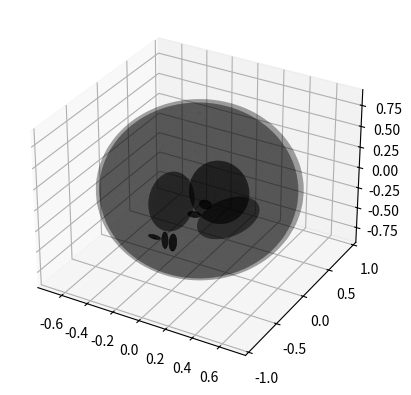

This chart was generated by the following Python code:

from mpl_toolkits.mplot3d import Axes3D
import matplotlib.pyplot as plt
from numpy import linalg as la
import numpy as np

def init_obj(obj, plot):
    '''
    Creates dictionary for Shepp-Logan phantom parameters:
    x_axis - first half axes of ellipsoids
    y_axis - second half axes of ellipsoids
    z_axis - third half axes of ellipsoids
    attenuation_coeff - x-ray attenuation coefficient 
    refra_ind_decrement - refraction index decrement 
    center_x - x-coordinates for the centers of ellipsoids 
    center_y - y-coordinates for the centers of ellipsoids
    center_z - z-coordinates for the centers of ellipsoids
    alpha - rotation angles (in radians) around z-axis (normal axis, yaw)
    beta - rotation angles (in radians) around lateral axis
    transformation_matrix - transformation from unit sphere to ellipsoid 
    inv_transformation_matrix - tranformaton from ellipsoid to unit sphere
    '''
    obj.update({'ellipse':\
                    {'x_axis':[0.69, 0.6624, 0.11, 0.16, 0.21, 0.046, 0.046, 
                               0.046, 0.023, 0.023], 
                     'y_axis':[0.92, 0.874, 0.31, 0.41, 0.25, 0.046, 0.046, 
                               0.023, 0.023, 0.046],
                     'z_axis':[0.9, 0.88, 0.21, 0.22, 0.35, 0.046, 0.02, 
                               0.02, 0.1, 0.1],
                     'attenuation_coeff': [1.0, -0.98, -0.02, -0.02, 0.01, 
                                           0.01, 0.01, 0.01, 0.01, 0.01],
                     'refra_ind_decrement': 
                         np.multiply([4.2015, -0.5127, -0.2787, -0.2787, 
                                      0.5758,  0.5758, 0.5758, 0.5758,0.5758,
                                      0.5758], 1e-7),
                     'center_x':[0, 0, 0.22, -0.22, 0, 0, 0, -0.08, 0, 0.06],
                     'center_y':[0, -0.0184, 0, 0, 0.35, 0.1, -0.1, -0.605, 
                                 -0.605, -0.605],
                     'center_z':[0, 0, -0.25, -0.25, -0.25, -0.25, -0.25, 
                                -0.25, -0.25, -0.25],
                     'alpha':np.multiply([0, 0, -18.0, 18.0, 0, 0, 0, 0, 0,
                                          0],np.pi/180.0),
                     'beta':[0]*10}})

    A = np.zeros((len(obj['ellipse']['x_axis']),3,3))
    invA = np.zeros((len(obj['ellipse']['x_axis']),3,3))
    for i in range(len(obj['ellipse']['x_axis'])):    
        angle_xy = obj['ellipse']['alpha'][i]
        angle_zxy = obj['ellipse']['beta'][i]
        radii = [obj['ellipse']['x_axis'][i], 
                 obj['ellipse']['y_axis'][i], 
                 obj['ellipse']['z_axis'][i]]
        Ascale = np.zeros((3,3))
        Ascale[:,0] = [radii[0], 0, 0]
        Ascale[:,1] = [0, radii[1], 0]
        Ascale[:,2] = [0, 0, radii[2]]        
        Arot_z = np.zeros((3,3))
        Arot_z[:,0] = [np.cos(angle_xy), -np.sin(angle_xy), 0]
        Arot_z[:,1] = [np.sin(angle_xy), np.cos(angle_xy),0]
        Arot_z[:,2] = [0,0,1]
        Arot_x = np.zeros((3,3))
        Arot_x[:,0] = [1,0,0]
        Arot_x[:,1] = [0, np.cos(angle_zxy), -np.sin(angle_zxy)]
        Arot_x[:,2] = [0, np.sin(angle_zxy), np.cos(angle_zxy)]
        Arot_y = np.zeros((3,3))
        Arot_y[:,1] = [0,1,0]
        Arot_y[:,0] = [np.cos(angle_zxy), 0, np.sin(angle_zxy)]
        Arot_y[:,2] = [-np.sin(angle_zxy), 0, np.cos(angle_zxy)]
        A[i,:,:] = np.dot(Ascale, np.dot(np.dot(Arot_x,Arot_y),Arot_z))
        invA[i,:,:] = la.inv(A[i,:,:])
    obj['ellipse'].update({'transformation_matrix': A})   
    obj['ellipse'].update({'inv_transformation_matrix': invA})

    if plot==True:
        fig = plt.figure()
        ax = fig.add_subplot(111, projection='3d')
        for i in range(len(obj['ellipse']['x_axis'])):
            opacity = i*0.05+0.2
            center = [obj['ellipse']['center_x'][i], 
                      obj['ellipse']['center_y'][i], 
                      obj['ellipse']['center_z'][i]]            
            radii = [obj['ellipse']['x_axis'][i], 
                     obj['ellipse']['y_axis'][i], 
                     obj['ellipse']['z_axis'][i]]
            A = obj['ellipse']['transformation_matrix'][i]           
            alpha = np.linspace(0,2*np.pi,100)
            theta = np.linspace(0,np.pi,100)
            x= np.outer(np.cos(alpha), np.sin(theta))
            y =np.outer(np.sin(alpha), np.sin(theta))
            z =np.outer(np.ones_like(alpha), np.cos(theta))           
           
            for i in range(len(alpha)):
                for j in range(len(theta)):
                        temp = np.dot([x[i,j], y[i,j], z[i,j]], A)
                        x[i,j] = temp[0]+center[0]
                        y[i,j] = temp[1]+center[1]
                        z[i,j] = temp[2]+center[2]
            '''axes = np.array([[1,0.0,0.0],\
                            [0.0,1,0.0],\
                            [0.0,0.0,1]])
            #plot coordinate system axis
            for p in axes:
                X3 = np.linspace(-p[0], p[0], 100) + center[0]
                Y3 = np.linspace(-p[1], p[1], 100) + center[1]
                Z3 = np.linspace(-p[2], p[2], 100) + center[2]
                ax.plot(X3, Y3, Z3, color='r')
            # scale and rotate accordingly
            for i in range(len(axes)):
                axes[i] = np.dot(axes[i],A)
            # plot ellipsoid axes
            for p in axes:
                X3 = np.linspace(-p[0], p[0], 100) + center[0]
                Y3 = np.linspace(-p[1], p[1], 100) + center[1]
                Z3 = np.linspace(-p[2], p[2], 100) + center[2]
                ax.plot(X3, Y3, Z3, color='b')'''
            ax.plot_surface(x, y, z, color='k', linewidth=0, alpha=opacity)
            plt.show()                 
    return obj

if __name__ == '__main__':
    obj = {}
    obj = init_obj(obj, plot=True)
